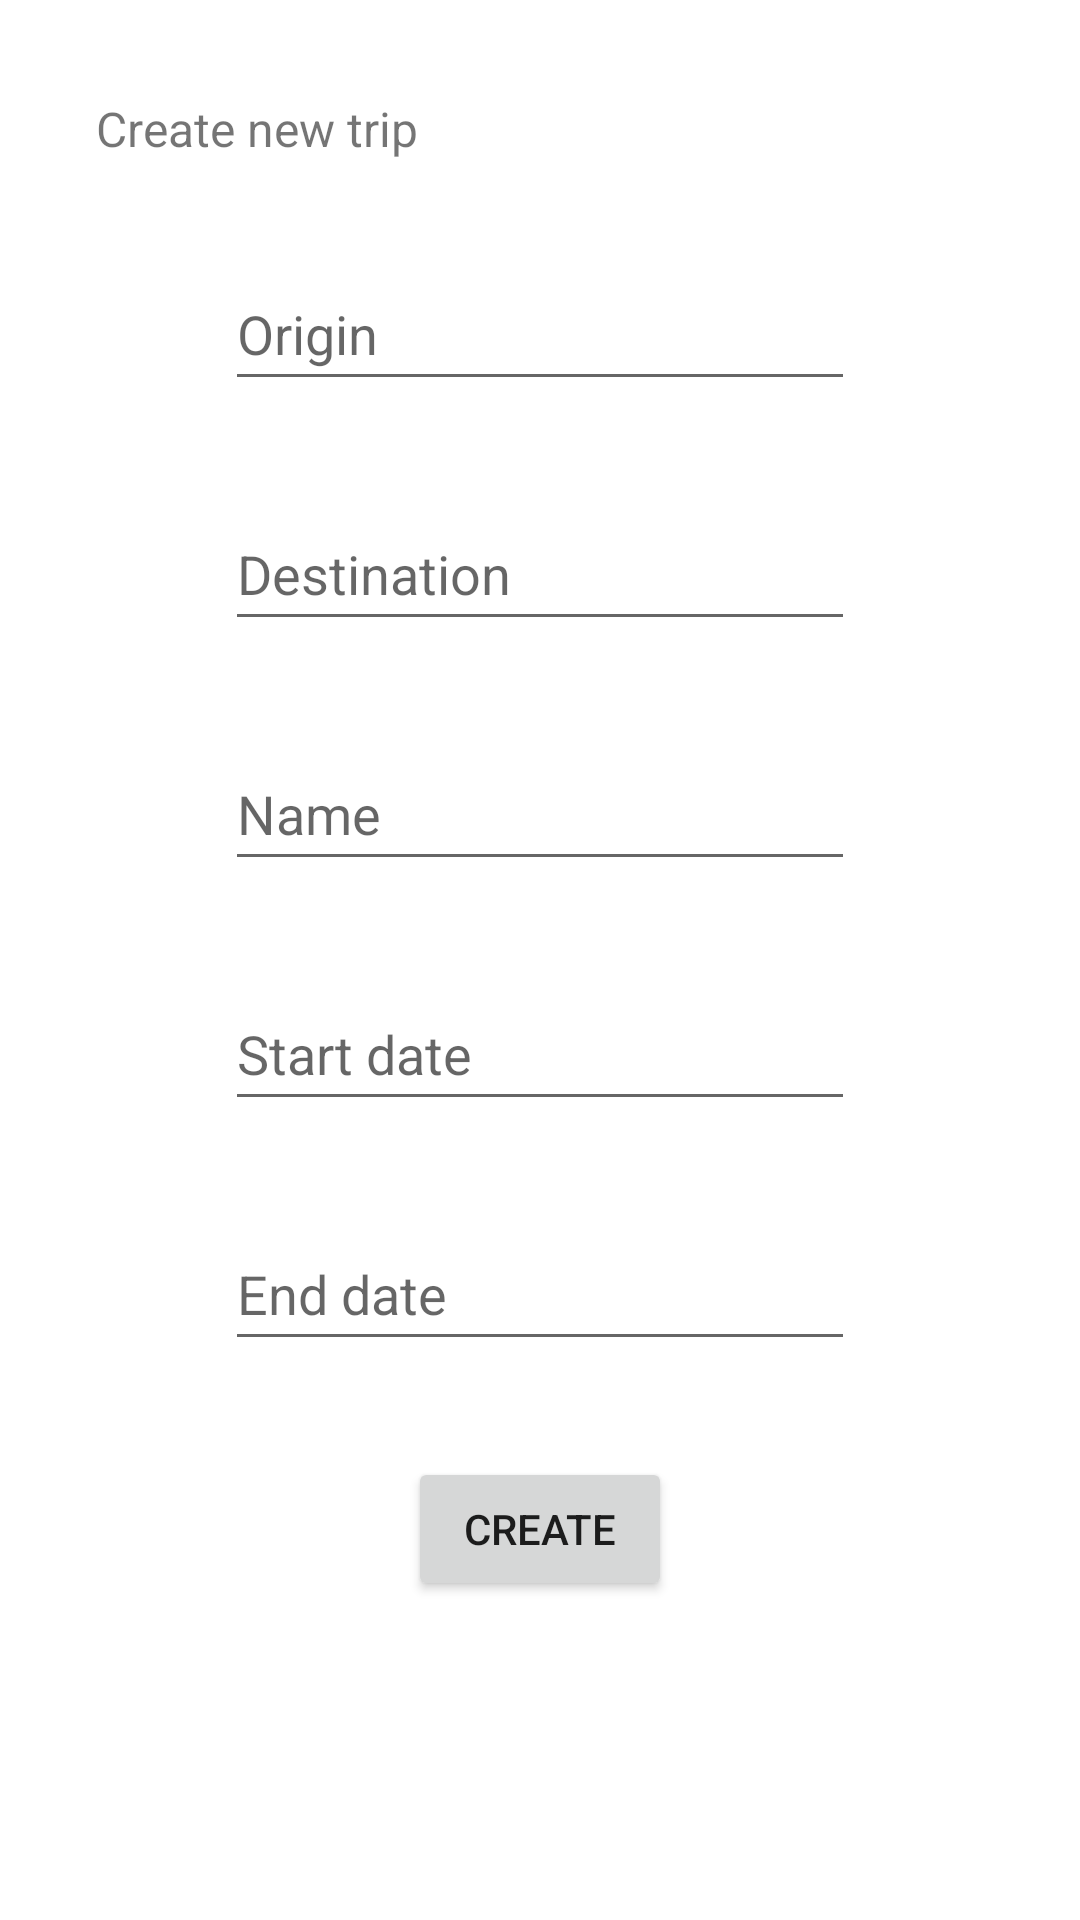

The Android layout XML behind this screen, and the referenced resources:
<!-- AndroidManifest.xml: application theme Theme.MyApplication -->
<!-- res/layout/fragment_trip_form.xml -->
<?xml version="1.0" encoding="utf-8"?>
<androidx.constraintlayout.widget.ConstraintLayout xmlns:android="http://schemas.android.com/apk/res/android"
    xmlns:app="http://schemas.android.com/apk/res-auto"
    xmlns:tools="http://schemas.android.com/tools"
    android:layout_width="match_parent"
    android:layout_height="match_parent"
    tools:context=".TripFormFragment" >

    <TextView
        android:id="@+id/tripFormTitle"
        android:layout_width="wrap_content"
        android:layout_height="wrap_content"
        android:layout_marginStart="32dp"
        android:layout_marginTop="32dp"
        android:text="@string/createTrip"
        android:textSize="16sp"
        app:layout_constraintStart_toStartOf="parent"
        app:layout_constraintTop_toTopOf="parent" />

    <EditText
        android:id="@+id/startInput"
        android:layout_width="wrap_content"
        android:layout_height="wrap_content"
        android:layout_marginTop="32dp"
        android:minWidth="48dp"
        android:minHeight="48dp"
        android:ems="10"
        android:focusable="false"
        android:inputType="none"
        android:hint="@string/origin"
        android:drawableEnd="@drawable/baseline_pin_drop_24"
        app:layout_constraintEnd_toEndOf="parent"
        app:layout_constraintStart_toStartOf="parent"
        app:layout_constraintTop_toBottomOf="@+id/tripFormTitle" />

    <EditText
        android:id="@+id/endInput"
        android:layout_width="wrap_content"
        android:layout_height="wrap_content"
        android:layout_marginTop="32dp"
        android:minWidth="48dp"
        android:minHeight="48dp"
        android:ems="10"
        android:inputType="none"
        android:focusable="false"
        android:hint="@string/destination"
        android:drawableEnd="@drawable/baseline_pin_drop_24"
        app:layout_constraintEnd_toEndOf="parent"
        app:layout_constraintStart_toStartOf="parent"
        app:layout_constraintTop_toBottomOf="@+id/startInput" />

    <EditText
        android:id="@+id/tripNameInput"
        android:layout_width="wrap_content"
        android:layout_height="wrap_content"
        android:layout_marginTop="32dp"
        android:minWidth="48dp"
        android:minHeight="48dp"
        android:ems="10"
        android:inputType="textPersonName"
        android:hint="@string/name"
        app:layout_constraintEnd_toEndOf="parent"
        app:layout_constraintStart_toStartOf="parent"
        app:layout_constraintTop_toBottomOf="@+id/endInput" />

    <EditText
        android:id="@+id/startDateInput"
        android:layout_width="wrap_content"
        android:layout_height="wrap_content"
        android:layout_marginTop="32dp"
        android:minWidth="48dp"
        android:minHeight="48dp"
        android:ems="10"
        android:inputType="none"
        android:focusable="false"
        android:hint="@string/startDate"
        android:drawableEnd="@drawable/baseline_edit_calendar_24"
        android:onClick="showStartDatePickerDialog"
        app:layout_constraintEnd_toEndOf="parent"
        app:layout_constraintStart_toStartOf="parent"
        app:layout_constraintTop_toBottomOf="@+id/tripNameInput" />

    <EditText
        android:id="@+id/endDateInput"
        android:layout_width="wrap_content"
        android:layout_height="wrap_content"
        android:layout_marginTop="32dp"
        android:minWidth="48dp"
        android:minHeight="48dp"
        android:ems="10"
        android:inputType="none"
        android:focusable="false"
        android:onClick="showEndDatePickerDialog"
        android:hint="@string/endDate"
        android:drawableEnd="@drawable/baseline_edit_calendar_24"
        app:layout_constraintEnd_toEndOf="parent"
        app:layout_constraintStart_toStartOf="parent"
        app:layout_constraintTop_toBottomOf="@+id/startDateInput" />

    <Button
        android:id="@+id/createButton"
        android:layout_width="wrap_content"
        android:layout_height="wrap_content"
        android:layout_marginTop="32dp"
        android:text="@string/create"
        app:layout_constraintEnd_toEndOf="parent"
        app:layout_constraintStart_toStartOf="parent"
        app:layout_constraintTop_toBottomOf="@+id/endDateInput" />

</androidx.constraintlayout.widget.ConstraintLayout>
<!-- resources referenced by this layout -->
<resources>
  <string name="create">Create</string>
  <string name="createTrip">Create new trip</string>
  <string name="destination">Destination</string>
  <string name="endDate">End date</string>
  <string name="name">Name</string>
  <string name="origin">Origin</string>
  <string name="startDate">Start date</string>
  <style name="Theme.MyApplication" parent="Theme.MaterialComponents.DayNight.DarkActionBar">
          
          <item name="colorPrimary">@color/green</item>
          <item name="colorPrimaryVariant">@color/black</item>
          <item name="colorOnPrimary">@color/white</item>
          
          <item name="colorSecondary">@color/teal_200</item>
          <item name="colorSecondaryVariant">@color/teal_700</item>
          <item name="colorOnSecondary">@color/black</item>
          
          <item name="android:statusBarColor">?attr/colorPrimaryVariant</item>
          
      </style>
  <color name="green">#99BF8F</color>
  <color name="black">#FF000000</color>
  <color name="white">#FFFFFFFF</color>
  <color name="teal_200">#FF03DAC5</color>
  <color name="teal_700">#FF018786</color>
</resources>
